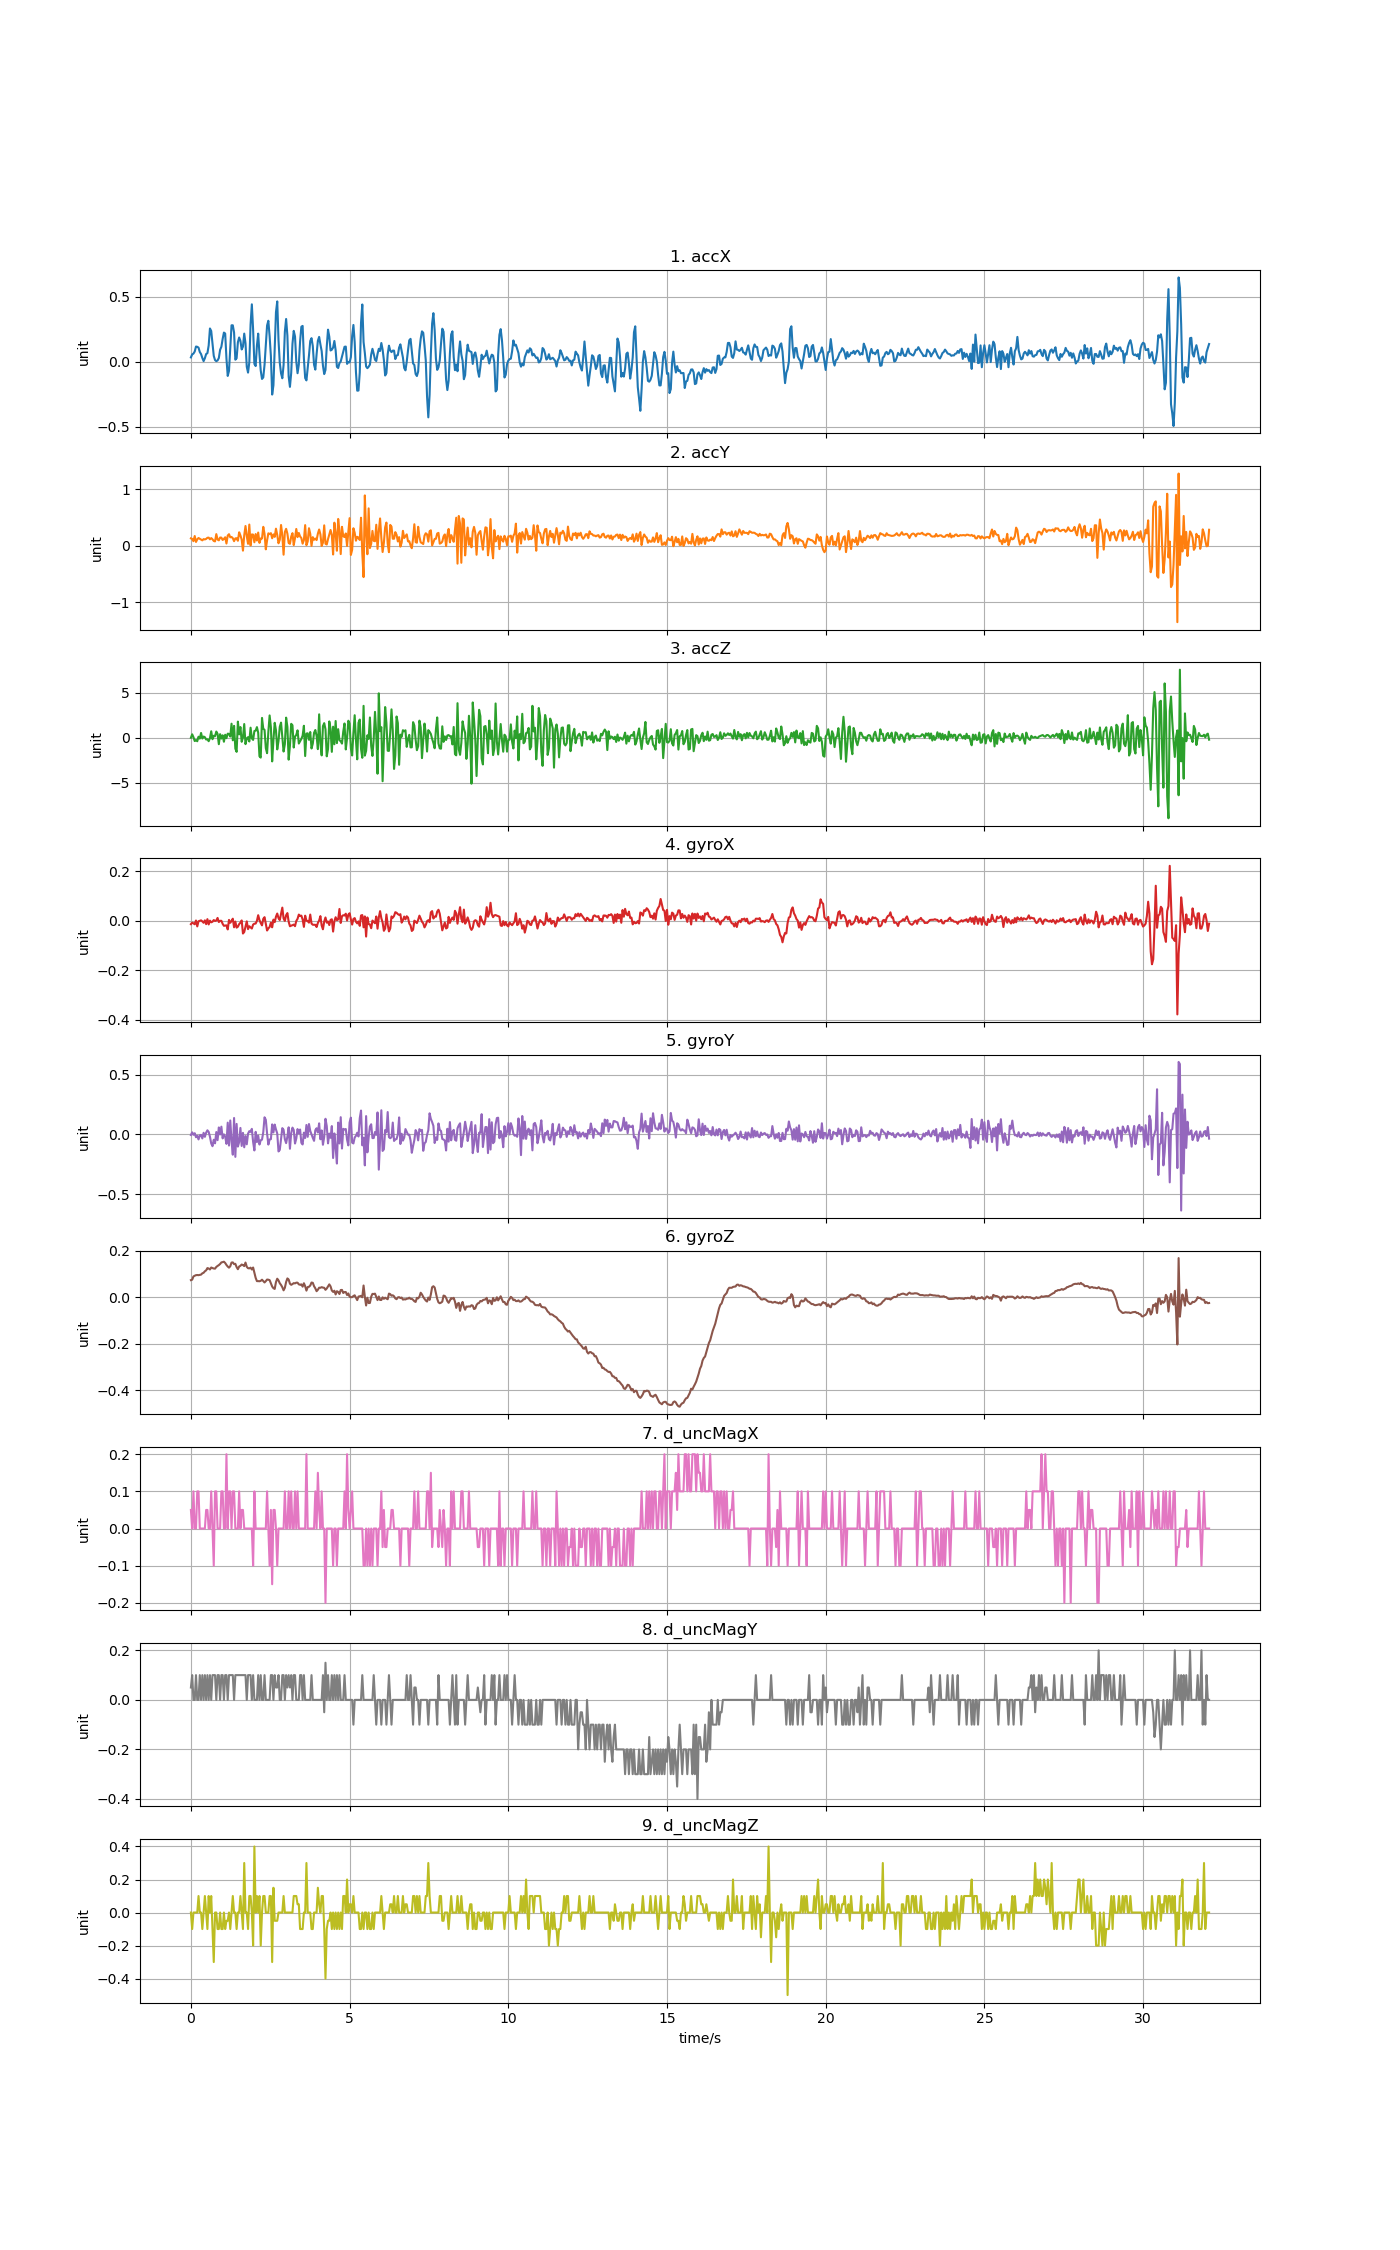

Values plotted in this chart, from the file beside it:
accX, accY, accZ, gyroX, gyroY, gyroZ, d_uncMagX, d_uncMagY, d_uncMagZ
0.03256, 0.1305, -0.017, -0.01373, -0.00416, 0.07437, 0.05, 0.04999, 0.0
0.05573, 0.1208, 0.3661, -0.007617, 0.01783, 0.07621, 0.0, 0.1, -0.09999
0.06183, 0.08122, 0.04465, -0.01067, -0.002633, 0.09026, 0.1, 0.0, 0.0
0.07769, 0.1726, -0.3857, -0.01434, 0.0105, 0.09331, 0.0, 0.0, 0.0
0.1162, 0.06728, -0.2971, 0.0009346, -0.0231, 0.09575, 0.0, 0.09999, 0.0
0.1141, 0.113, -0.4037, -0.02289, -0.01088, 0.09636, 0.1, 0.0, 0.0
0.1077, 0.1369, 0.09912, -0.00212, -0.04142, 0.09575, 0.1, 0.0, 0.09999
0.07398, 0.1231, -0.1092, -0.0002871, -0.007214, 0.09697, 0.0, 0.1, 0.0
0.05806, 0.1113, 0.5175, 0.001545, -0.003855, 0.0982, 0.0, 0.0, 0.0
0.02831, 0.09553, -0.0978, -0.002731, -0.03318, 0.1037, 0.0, 0.1, -0.09999
0.003831, 0.1173, 0.1171, -0.008228, 0.01417, 0.1061, 0.0, 0.0, 0.0
0.02646, 0.1117, 0.04525, 0.001545, -0.01974, 0.1126, 0.0, 0.09999, 0.09999
0.05854, 0.1211, -0.2121, -0.01373, 0.01539, 0.1165, 0.05, 0.0, 0.0
0.06488, 0.1408, -0.1894, 0.006432, 0.03494, 0.1263, 0.05, 0.1, -0.09999
0.1246, 0.1438, -0.4001, -0.01495, 0.0215, 0.1245, 0.0, 0.0, 0.09999
0.2553, 0.1132, -0.06249, 0.0003238, -0.01882, 0.1202, 0.0, 0.09999, 0.0
0.2358, 0.1356, 0.7084, -0.006396, -0.07502, 0.1287, 0.1, 0.0, 0.1
0.1356, 0.1144, -0.181, -0.003952, -0.09823, 0.1263, 0.0, 0.1, -0.1
0.04417, 0.08452, 0.2057, 0.002767, -0.04387, 0.1245, -0.1, 0.1, -0.3
0.01197, 0.07709, 0.153, -0.000898, -0.07441, 0.1239, 0.1, 0.09999, 0.0
0.003591, 0.206, 0.6737, 0.0009346, 0.02027, 0.1312, 0.1, 0.0, 0.0
0.009098, 0.1098, 0.4164, 0.01132, -0.04753, 0.1355, 0.0, 0.1, -0.09999
0.02777, 0.09541, -0.7341, -0.005174, 0.05876, 0.1391, 0.0, 0.09999, -0.1
0.09086, 0.1454, 0.3828, -0.0002871, 0.0001161, 0.144, 0.0, 0.0, 0.0
0.1144, 0.1435, -0.1068, -0.0002871, 0.06548, 0.1507, 0.1, 0.1, -0.09999
0.1744, 0.1019, 0.2571, -0.0125, -0.03287, 0.152, 0.1, 0.1, -0.1
0.2236, 0.1223, -0.4623, -0.02045, 0.0007269, 0.1538, 0.0, 0.0, 0.0
0.2165, 0.1504, 0.3206, -0.01953, -0.01882, 0.1483, 0.0, 0.09999, -0.1
0.02263, 0.03897, -0.06249, -0.01861, -0.07869, 0.1397, 0.2, 0.1, -0.05
-0.11, 0.1805, 0.4367, -0.03511, 0.09908, 0.133, 0.0, 0.0, -0.04999
-0.07111, 0.2043, 0.4152, 0.003378, -0.09274, 0.1281, 0.1, 0.09999, 0.0
0.1081, 0.1487, 0.1171, -0.008228, 0.1174, 0.1342, 0.1, 0.1, -0.1
0.2798, 0.1557, 1.549, -0.000898, -0.05608, 0.1501, 0.0, 0.1, 0.0
0.2798, 0.134, -0.2995, 0.008265, -0.1694, 0.1507, 0.1, 0.09999, 0.1
0.2237, 0.0808, 1.306, -0.02655, 0.1382, 0.1434, 0.1, 0.0, 0.0
0.01472, 0.13, -1.225, -0.003341, -0.1874, 0.1446, 0.0, 0.1, 0.0
0.02586, 0.1332, -1.588, -0.02778, 0.08869, 0.1306, 0.0, 0.09999, -0.1
0.1487, 0.08823, 1.78, -0.02411, -0.1013, 0.1214, 0.0, 0.1, 0.0
0.1859, 0.2383, 0.3613, -0.01373, -0.06341, 0.133, 0.1, 0.1, 0.0
0.1598, 0.1822, 1.175, -0.007617, 0.05479, 0.1361, 0.0, 0.09999, 0.1
0.09367, 0.1102, -0.4683, 0.00124, -0.0961, 0.1416, 0.05, 0.1, 0.0
0.1155, -0.08655, 0.02609, -0.0516, 0.01356, 0.1391, 0.05, 0.09999, -0.1
0.2157, 0.1853, 1.511, -0.04549, -0.1074, 0.1348, 0.0, 0.1, 0.3
0.1411, 0.3496, -0.7281, -0.0235, -0.01332, 0.1501, 0.0, 0.1, 0.0
-0.03938, 0.1692, -0.0984, -0.002425, -0.08235, 0.1318, 0.0, 0.0, 0.0
-0.0844, 0.03424, 0.04704, -0.03388, 0.006836, 0.1257, 0.0, 0.09999, -0.1
-0.005986, 0.3748, -0.436, -0.02228, 0.02822, 0.1251, 0.0, 0.1, 0.1
0.2869, 0.005327, 1.105, -0.02717, 0.0215, 0.1281, 0.0, 0.09999, 0.1
0.4413, 0.2008, -0.08404, -0.03144, 0.04715, 0.1202, 0.0, 0.0, 0.0
0.246, 0.197, -0.2576, -0.01556, -0.0628, 0.1287, -0.1, 0.1, -0.2
-0.0176, 0.06141, 0.7336, -0.01189, -0.1337, 0.1074, 0.1, 0.0, 0.4
-0.03412, 0.2075, 0.7755, -0.01128, 0.02211, 0.08415, 0.0, 0.0, 0.0
0.1231, 0.09182, 1.168, -0.0002871, -0.06341, 0.0701, 0.0, 0.0, 0.09999
0.2156, 0.2332, 0.5468, 0.02231, -0.009658, 0.0701, 0.0, 0.1, 0.0
0.05842, 0.05064, -2.083, 0.002767, -0.08449, 0.06949, 0.0, 0.0, 0.1
-0.06865, 0.129, -2.228, -0.00945, -0.04814, 0.07132, 0.0, 0.09999, -0.2
-0.1334, 0.1284, 2.193, -0.01861, -0.04326, 0.07621, 0.0, 0.0, 0.0
-0.1216, 0.3348, 0.9874, 0.007654, 0.01936, 0.0701, 0.0, 0.0, 0.09999
-0.0246, 0.2084, 0.8641, 0.01437, 0.144, 0.06429, 0.0, 0.1, 0.1
0.1269, -0.06333, -1.172, -0.01189, 0.1229, 0.0701, 0.0, 0.0, 0.0
... 743 more rows
